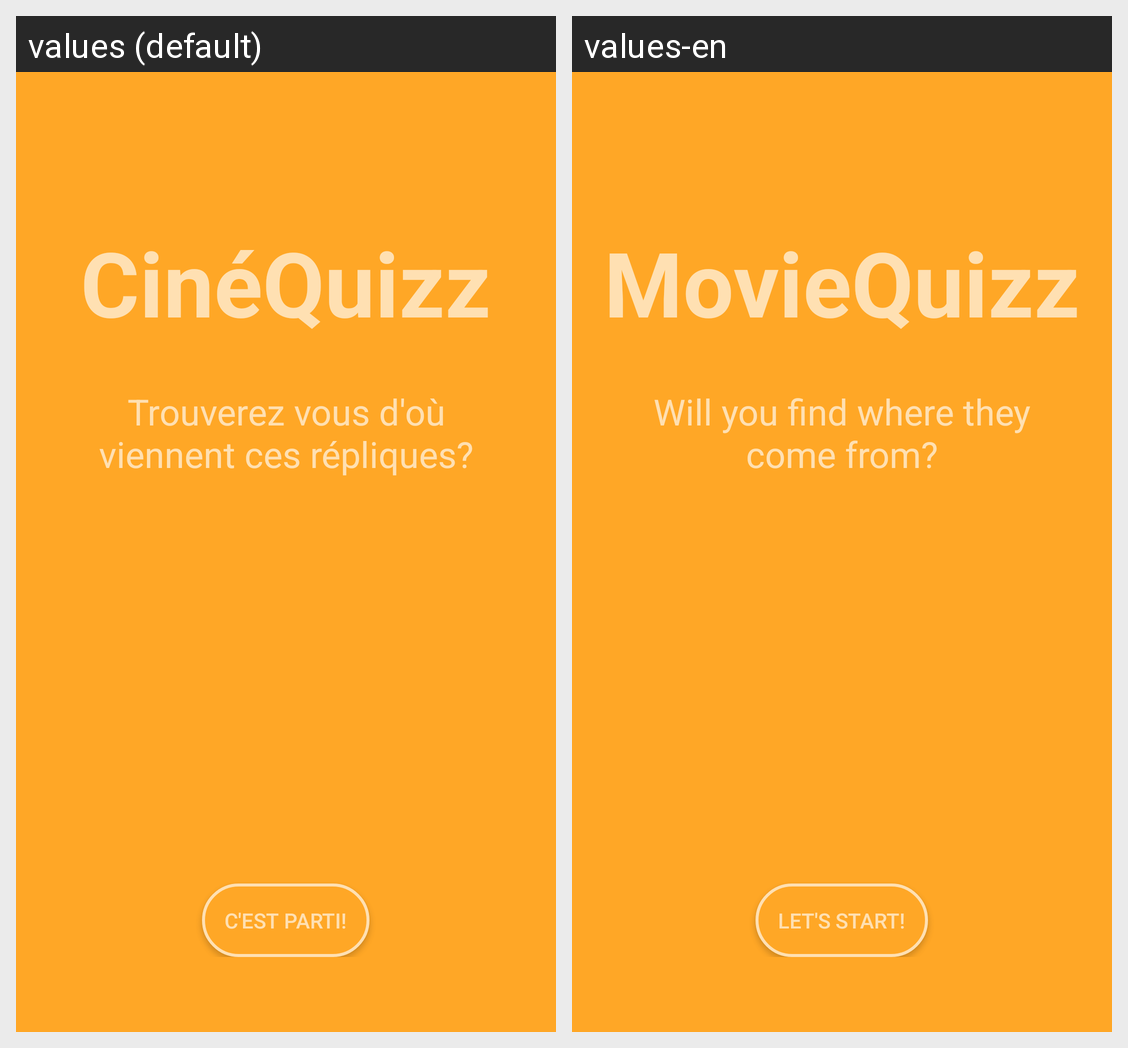

Locale-by-locale string values for the Android screen shown in this grid:
Android screen res/layout/activity_accueil.xml rendered under 2 locales, left to right: values (default), values-en. Device: Nexus 5 (rendered at 1080×1920; each locale shown at half size, 540×960, under a caption strip naming it); theme AppTheme.NoActionBar.
Strings drawn on this screen, with the default value and each locale's value (text and hints the layout hard-codes, and strings that could not be matched under every locale, appear in the picture but are not listed):

titre
  values: CinéQuizz
  values-en: MovieQuizz

sous_titre
  values: Trouverez vous d'où viennent ces répliques?
  values-en: Will you find where they come from?

btn_launcher
  values: C'est parti!
  values-en: Let's start!
